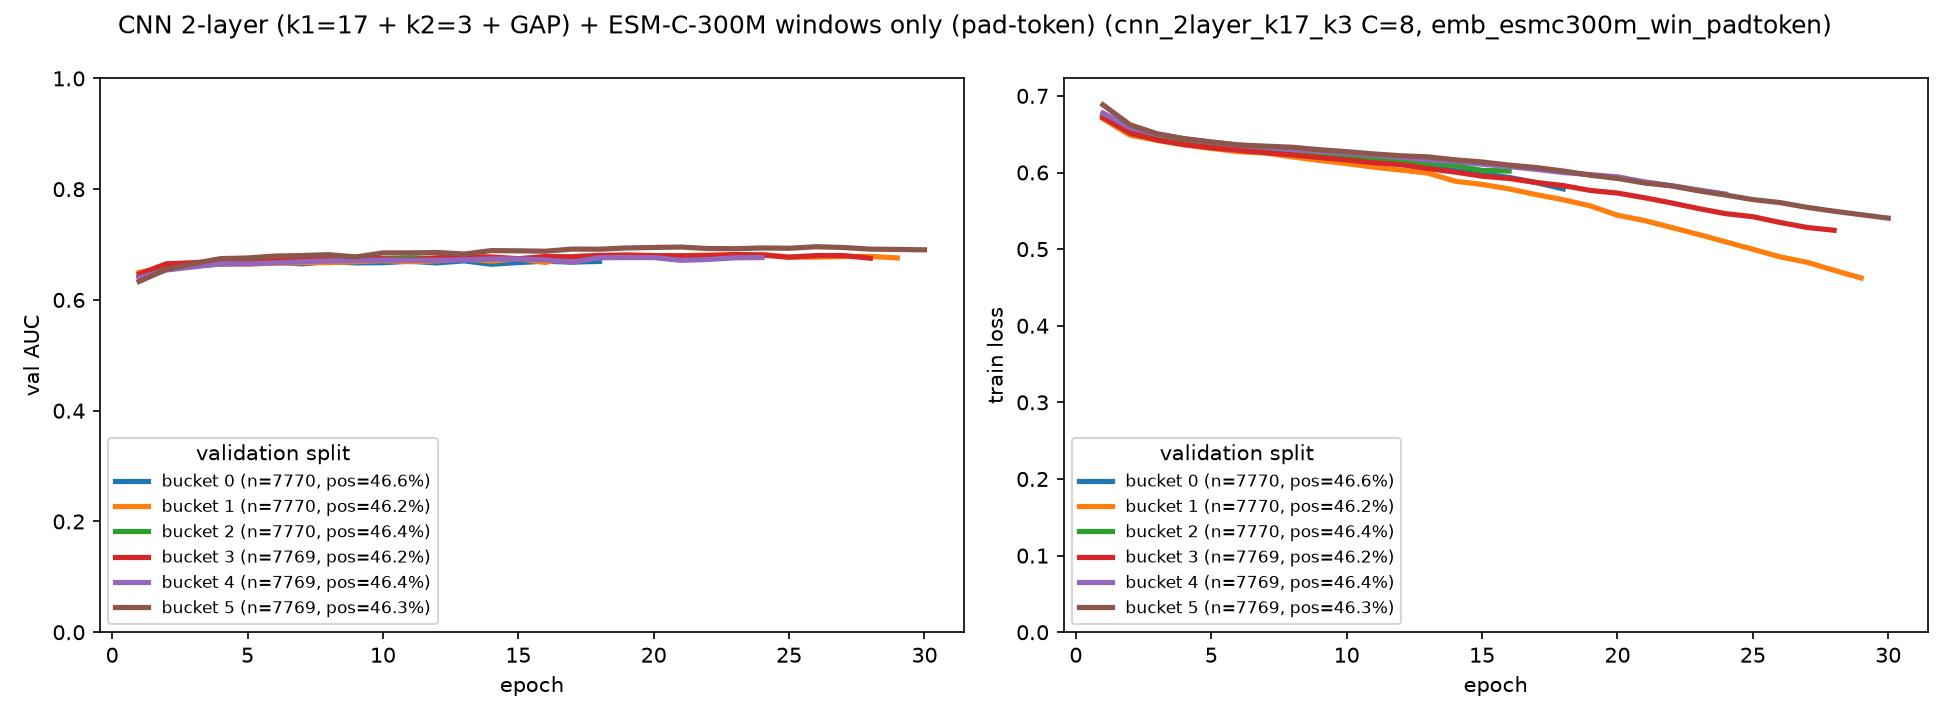

The data file committed next to this chart (first rows):
bucket, epoch, train_loss, val_auc
0, 1, 0.6745, 0.6411
0, 2, 0.6543, 0.6554
0, 3, 0.6456, 0.6612
0, 4, 0.6391, 0.6647
0, 5, 0.6348, 0.6661
0, 6, 0.6321, 0.6686
0, 7, 0.628, 0.6651
0, 8, 0.6241, 0.6692
0, 9, 0.6224, 0.6669
0, 10, 0.6182, 0.6673
0, 11, 0.6155, 0.6699
0, 12, 0.6108, 0.6669
0, 13, 0.6083, 0.6706
0, 14, 0.6024, 0.6644
0, 15, 0.5984, 0.6676
0, 16, 0.5935, 0.6699
0, 17, 0.5869, 0.6683
0, 18, 0.5786, 0.6696
1, 1, 0.6703, 0.6498
1, 2, 0.6487, 0.6589
1, 3, 0.6419, 0.6644
1, 4, 0.6359, 0.6651
1, 5, 0.6315, 0.6649
1, 6, 0.6271, 0.6664
1, 7, 0.6255, 0.6673
1, 8, 0.6203, 0.6674
1, 9, 0.6157, 0.6691
1, 10, 0.6116, 0.6711
1, 11, 0.607, 0.6691
1, 12, 0.6031, 0.6706
1, 13, 0.5992, 0.6742
1, 14, 0.5887, 0.6702
1, 15, 0.5844, 0.6745
1, 16, 0.5786, 0.6676
1, 17, 0.5711, 0.6784
1, 18, 0.5644, 0.6799
1, 19, 0.5564, 0.6815
1, 20, 0.5442, 0.6802
1, 21, 0.5373, 0.6798
1, 22, 0.5283, 0.6811
1, 23, 0.5191, 0.6811
1, 24, 0.5094, 0.6822
1, 25, 0.4998, 0.6773
1, 26, 0.4899, 0.6772
1, 27, 0.4829, 0.6784
1, 28, 0.4723, 0.6786
1, 29, 0.4623, 0.6759
2, 1, 0.6738, 0.6411
2, 2, 0.651, 0.6605
2, 3, 0.6439, 0.6645
2, 4, 0.639, 0.6726
2, 5, 0.6346, 0.6738
2, 6, 0.6315, 0.6756
2, 7, 0.6285, 0.6741
2, 8, 0.6266, 0.673
2, 9, 0.623, 0.676
2, 10, 0.6217, 0.6743
2, 11, 0.6179, 0.6763
2, 12, 0.6143, 0.6747
2, 13, 0.6118, 0.674
... 85 more rows
